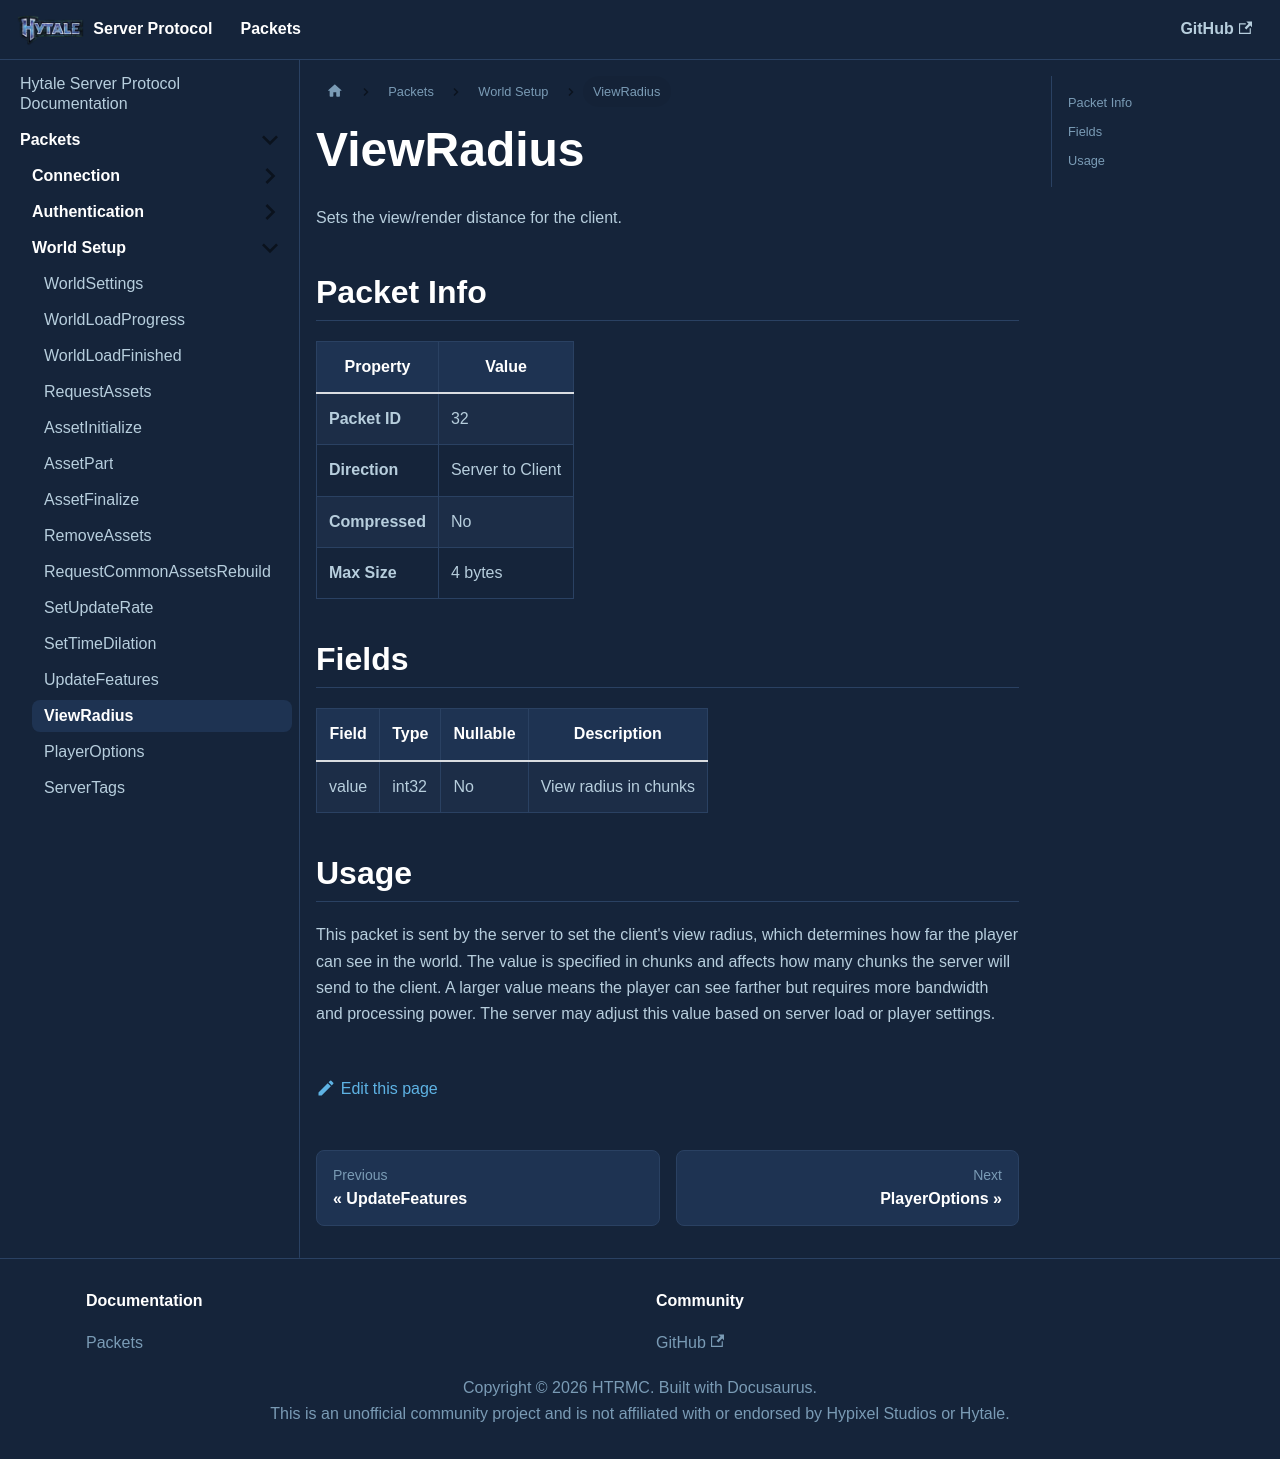

repository: HTRMC/HytaleServerDocs · page: docs/packets/setup/viewradius/index.html · generator: docusaurus

---
sidebar_position: 13
---

# ViewRadius

Sets the view/render distance for the client.

## Packet Info

| Property | Value |
|----------|-------|
| **Packet ID** | 32 |
| **Direction** | Server to Client |
| **Compressed** | No |
| **Max Size** | 4 bytes |

## Fields

| Field | Type | Nullable | Description |
|-------|------|----------|-------------|
| value | int32 | No | View radius in chunks |

## Usage

This packet is sent by the server to set the client's view radius, which determines how far the player can see in the world. The value is specified in chunks and affects how many chunks the server will send to the client. A larger value means the player can see farther but requires more bandwidth and processing power. The server may adjust this value based on server load or player settings.
